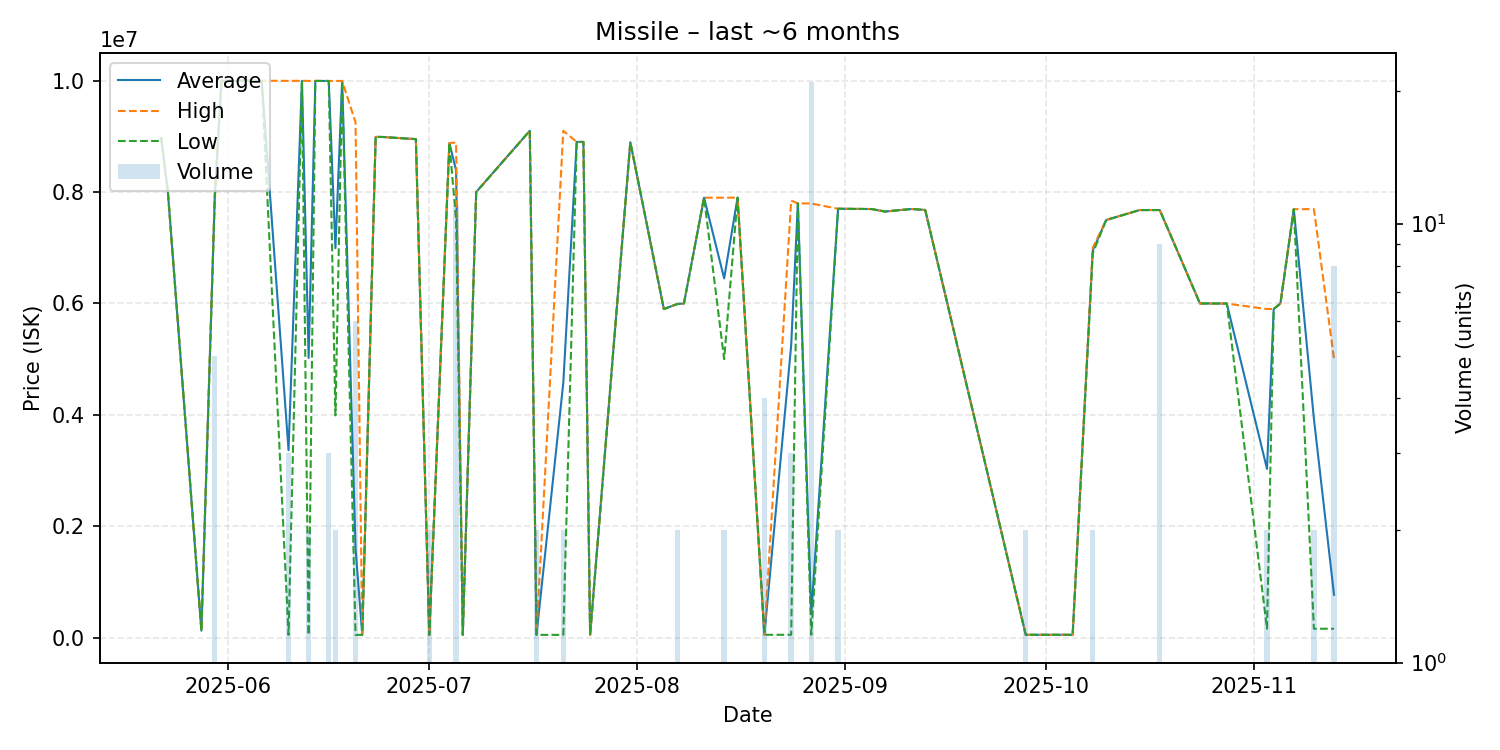

Values plotted in this chart, from the file beside it:
date, average, highest, lowest, order_count, volume
2025-05-22, 8970000, 8970000, 8970000, 1, 1
2025-05-23, 8000000, 8000000, 8000000, 1, 1
2025-05-28, 125000, 125000, 125000, 1, 1
2025-05-30, 7931800, 7990000, 7890000, 5, 5
2025-05-31, 9999000, 9999000, 9999000, 1, 1
2025-06-06, 9999000, 9999000, 9999000, 1, 1
2025-06-10, 3365333, 9996000, 50000, 2, 3
2025-06-12, 9997000, 9997000, 9997000, 1, 1
2025-06-13, 5022500, 9995000, 50000, 2, 2
2025-06-14, 9995000, 9995000, 9995000, 1, 1
2025-06-16, 9994000, 9994000, 9994000, 3, 3
2025-06-17, 6992500, 9995000, 3990000, 2, 2
2025-06-18, 9995000, 9995000, 9995000, 1, 1
2025-06-20, 1600012, 9250000, 50030, 4, 6
2025-06-21, 50030, 50030, 50030, 1, 1
2025-06-23, 8990000, 8990000, 8990000, 1, 1
2025-06-24, 8989000, 8989000, 8989000, 1, 1
2025-06-29, 8950000, 8950000, 8950000, 1, 1
2025-07-01, 50050, 50050, 50050, 1, 2
2025-07-04, 8880000, 8880000, 8880000, 1, 1
2025-07-05, 8391182, 8889000, 7500000, 6, 11
2025-07-06, 50060, 50060, 50060, 1, 1
2025-07-08, 8000000, 8000000, 8000000, 1, 1
2025-07-16, 9100000, 9100000, 9100000, 1, 1
2025-07-17, 50060, 50060, 50060, 1, 2
2025-07-21, 4575030, 9100000, 50060, 2, 2
2025-07-23, 8900000, 8900000, 8900000, 1, 1
2025-07-24, 8900000, 8900000, 8900000, 1, 1
2025-07-25, 50060, 50060, 50060, 1, 1
2025-07-31, 8895000, 8895000, 8895000, 1, 1
2025-08-05, 5900000, 5900000, 5900000, 1, 1
2025-08-07, 5989500, 5990000, 5989000, 2, 2
2025-08-08, 6000000, 6000000, 6000000, 1, 1
2025-08-11, 7899000, 7899000, 7899000, 1, 1
2025-08-14, 6449500, 7899000, 5000000, 2, 2
2025-08-16, 7900000, 7900000, 7900000, 1, 1
2025-08-20, 51370, 51370, 51370, 1, 4
2025-08-24, 5247123, 7845000, 51370, 3, 3
2025-08-25, 7797000, 7797000, 7797000, 1, 1
2025-08-27, 420106, 7795000, 51350, 4, 21
2025-08-31, 7700000, 7700000, 7700000, 1, 2
2025-09-05, 7695000, 7695000, 7695000, 1, 1
2025-09-07, 7650000, 7650000, 7650000, 1, 1
2025-09-11, 7696000, 7696000, 7696000, 1, 1
2025-09-13, 7678000, 7678000, 7678000, 1, 1
2025-09-28, 51380, 51380, 51380, 1, 2
2025-10-05, 51380, 51380, 51380, 1, 1
2025-10-08, 6950000, 7000000, 6900000, 2, 2
2025-10-10, 7498000, 7498000, 7498000, 1, 1
2025-10-15, 7677000, 7677000, 7677000, 1, 1
2025-10-16, 7677000, 7677000, 7677000, 1, 1
2025-10-18, 7677000, 7677000, 7677000, 1, 9
2025-10-24, 5999000, 5999000, 5999000, 1, 1
2025-10-25, 6000000, 6000000, 6000000, 1, 1
2025-10-28, 5998000, 5998000, 5998000, 1, 1
2025-11-03, 3030000, 5900000, 160000, 2, 2
2025-11-04, 5900000, 5900000, 5900000, 1, 1
2025-11-05, 6000000, 6000000, 6000000, 1, 1
2025-11-07, 7693000, 7693000, 7693000, 1, 1
2025-11-10, 3926500, 7693000, 160000, 2, 2
... 1 more rows
